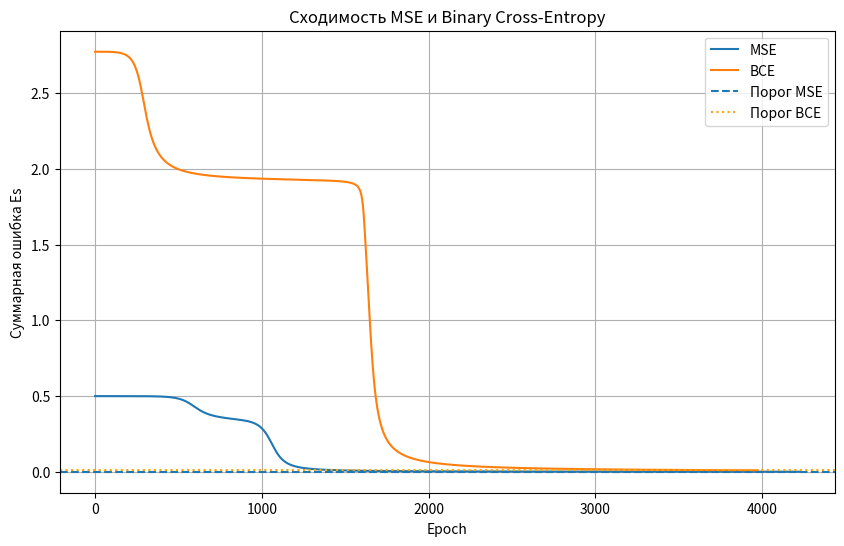
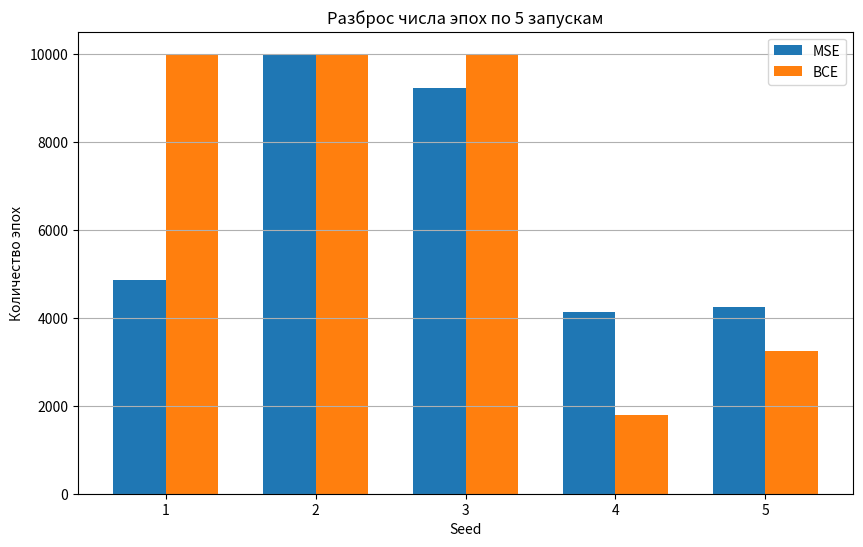
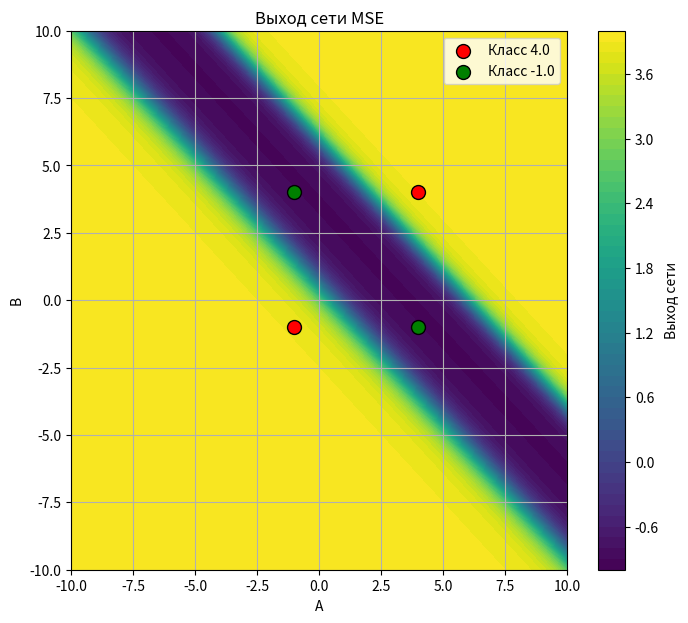
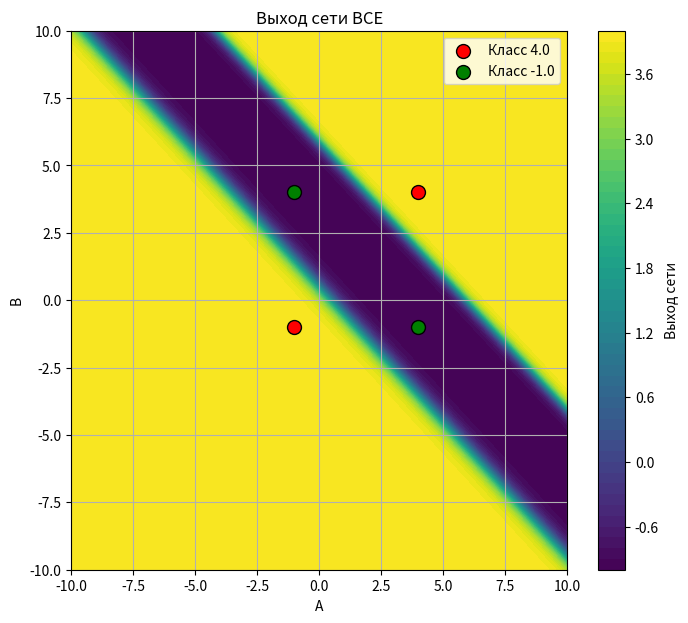
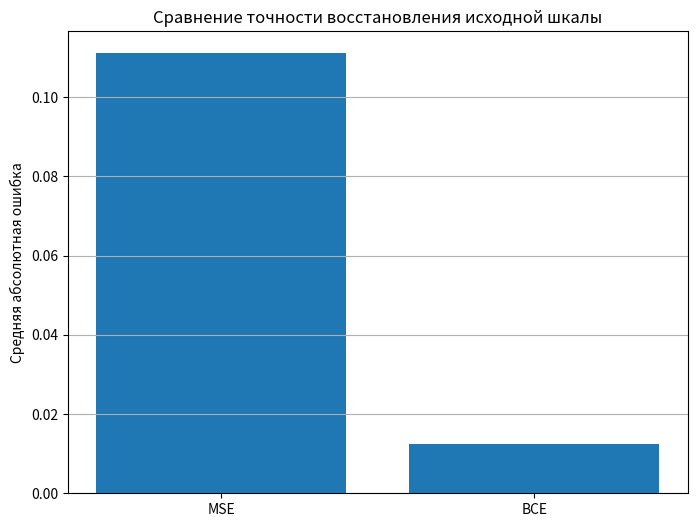

Recreate these plots in Python, in order. (Note: this script raises an exception after producing the figures.)
import numpy as np
import matplotlib.pyplot as plt

def activation(S):
    return 1 / (1 + np.exp(-S))

def activation_derivative(S):
    y = activation(S)
    return y * (1 - y)

def normalize(value, c0, c1):
    return (value - c0) / (c1 - c0)

def denormalize(value, c0, c1):
    return c0 + value * (c1 - c0)

def forward(x, W1, T1, W2, T2):
    S1 = np.dot(x, W1) - T1
    h = activation(S1)
    S2 = np.dot(h, W2) - T2
    y = activation(S2)
    return S1, h, S2, y

def predict(x, W1, T1, W2, T2):
    _, _, _, y = forward(x, W1, T1, W2, T2)
    return y

def online_train_mse(X, e, alpha=0.9, Ee=0.001, max_epochs=10000, seed=42):

    np.random.seed(seed)

    W1 = np.random.uniform(-0.1, 0.1, (2, 2))
    T1 = np.random.uniform(-0.1, 0.1, 2)

    W2 = np.random.uniform(-0.1, 0.1, 2)
    T2 = np.random.uniform(-0.1, 0.1)

    errors = []
    epoch = 0

    while True:
        for xi, ei in zip(X, e):

            S1, h, S2, y = forward(xi, W1, T1, W2, T2)

            delta2 = ((y - ei) * activation_derivative(S2))
            delta1 = (activation_derivative(S1) * W2 * delta2)

            W2 = W2 - alpha * h * delta2
            T2 = T2 + alpha * delta2
            W1 = W1 - alpha * np.outer(xi, delta1)
            T1 = T1 + alpha * delta1

        Es = 0
        for xi, ei in zip(X, e):
            y = predict(xi, W1, T1, W2, T2)
            Es += 0.5 * (y - ei) ** 2
        errors.append(Es)
        epoch += 1

        if Es <= Ee or epoch >= max_epochs:
            break

    return W1, T1, W2, T2, errors

def online_train_bce(X, e, alpha=0.9, Ee=0.01, max_epochs=10000, seed=42):

    np.random.seed(seed)

    W1 = np.random.uniform(-0.1, 0.1, (2, 2))
    T1 = np.random.uniform(-0.1, 0.1, 2)

    W2 = np.random.uniform(-0.1, 0.1, 2)
    T2 = np.random.uniform(-0.1, 0.1)

    errors = []
    epoch = 0

    while True:
        for xi, ei in zip(X, e):
            S1, h, S2, y = forward(xi, W1, T1, W2, T2)

            delta2 = y - ei
            delta1 = (activation_derivative(S1) * W2 * delta2)

            W2 = W2 - alpha * h * delta2
            T2 = T2 + alpha * delta2
            W1 = W1 - alpha * np.outer(xi, delta1)
            T1 = T1 + alpha * delta1

        Es = 0
        for xi, ei in zip(X, e):
            y = predict(xi, W1, T1, W2, T2)
            y = np.clip(y, 1e-10, 1 - 1e-10) #защита от log(0)
            Es += -(ei * np.log(y) + (1 - ei) * np.log(1 - y))
        errors.append(Es)
        epoch += 1

        if Es <= Ee or epoch >= max_epochs:
            break

    return W1, T1, W2, T2, errors


def calculate_accuracy(X, e, W1, T1, W2, T2):
    correct = 0
    for xi, ei in zip(X, e):
        y = predict(xi, W1, T1, W2, T2)

        predicted_class = 1 if y >= 0.5 else 0

        if predicted_class == ei:
            correct += 1

    return correct / len(e) * 100

def calculate_mae(X, e, W1, T1, W2, T2, c0, c1):
    errors = []
    for xi, ei in zip(X, e):
        y = predict(xi, W1, T1, W2, T2)
        expected = denormalize(ei, c0, c1)
        predicted = denormalize(y, c0, c1)
        errors.append(abs(predicted - expected))
    return np.mean(errors)

def print_results(name, X, e, W1, T1, W2, T2, errors, c0, c1):
    print("\n\n", name)
    print("Эпох обучения:", len(errors))
    print("Финальная ошибка:", errors[-1])

    accuracy = calculate_accuracy(X, e, W1, T1, W2, T2)
    mae = calculate_mae(X, e, W1, T1, W2, T2, c0, c1)

    print(f"Accuracy: {accuracy:.2f}%")
    print(f"Средняя абсолютная ошибка: {mae:.6f}")

    print("\nОтветы сети:")

    for xi, ei in zip(X, e):
        y = predict(xi, W1, T1, W2, T2)
        expected = denormalize(ei, c0, c1)
        predicted = denormalize(y, c0, c1)
        print(f"Вход: {denormalize(xi, c0, c1)}, " f"Ожидалось: {expected:.4f}, " f"Получено: {predicted:.4f}, " f"Норм. выход: {y:.4f}")

def show_convergence_plot(mse_errors, bce_errors, mse_Ee, bce_Ee):
    plt.figure(figsize=(10, 6))
    plt.plot(mse_errors, label="MSE")

    plt.plot(bce_errors, label="BCE")

    plt.axhline(mse_Ee, linestyle="--", label="Порог MSE")

    plt.axhline(bce_Ee, linestyle=":", color="orange", label="Порог BCE")

    plt.xlabel("Epoch")
    plt.ylabel("Суммарная ошибка Es")

    plt.title("Сходимость MSE и Binary Cross-Entropy")

    plt.legend()
    plt.grid()

    plt.show()


#5 запусков на разных seed
def run_multiple_experiments(X, e, c0, c1):
    seeds = [1, 2, 3, 4, 5]

    mse_results = []
    bce_results = []

    print("\n")
    print("5 запусков MSE")

    for seed in seeds:

        W1, T1, W2, T2, errors = online_train_mse(X, e, alpha=0.9, Ee=0.001, max_epochs=10000, seed=seed)

        accuracy = calculate_accuracy(X, e, W1, T1, W2, T2)

        mae = calculate_mae(X, e, W1, T1, W2, T2, c0, c1)

        reached = errors[-1] <= 0.001

        mse_results.append({ "seed": seed, "epochs": len(errors), "error": errors[-1], "accuracy": accuracy, "mae": mae, "reached": reached })

        print(f"Seed={seed}: " f"эпох={len(errors)}, " f"ошибка={errors[-1]:.6f}, " f"accuracy={accuracy:.2f}%, " f"MAE={mae:.6f}, " f"критерий={'да' if reached else 'нет'}")

    print("\n")
    print("5 запусков BCE")

    for seed in seeds:

        W1, T1, W2, T2, errors = online_train_bce(X, e, alpha=0.9, Ee=0.01, max_epochs=10000, seed=seed)

        accuracy = calculate_accuracy(X, e, W1, T1, W2, T2)

        mae = calculate_mae(X, e, W1, T1, W2, T2, c0, c1)

        reached = errors[-1] <= 0.01

        bce_results.append({ "seed": seed, "epochs": len(errors), "error": errors[-1], "accuracy": accuracy, "mae": mae, "reached": reached })

        print(f"Seed={seed}: " f"эпох={len(errors)}, " f"ошибка={errors[-1]:.6f}, " f"accuracy={accuracy:.2f}%, " f"MAE={mae:.6f}, " f"критерий={'да' if reached else 'нет'}")

    return mse_results, bce_results

#разброс числа эпох
def show_epochs_plot(mse_results, bce_results):
    seeds = [1, 2, 3, 4, 5]

    mse_epochs = [
        result["epochs"]
        for result in mse_results
    ]

    bce_epochs = [
        result["epochs"]
        for result in bce_results
    ]

    x = np.arange(len(seeds))

    width = 0.35

    plt.figure(figsize=(10, 6))

    plt.bar(x - width / 2, mse_epochs, width, label="MSE")

    plt.bar(x + width / 2, bce_epochs, width, label="BCE")

    plt.xlabel("Seed")
    plt.ylabel("Количество эпох")

    plt.title("Разброс числа эпох по 5 запускам")

    plt.xticks(x, seeds)

    plt.legend()
    plt.grid(axis="y")

    plt.show()

#heatmap
def show_surface(W1, T1, W2, T2, X_original, e, c0, c1, title):
    values = np.linspace(-10, 10, 200)
    A, B = np.meshgrid(values, values)

    grid = np.stack([A.ravel(), B.ravel()], axis=1)
    grid_normalized = normalize(grid, c0, c1)
    Y = []

    for x in grid_normalized:
        y = predict(x, W1, T1, W2, T2)
        Y.append(denormalize(y, c0, c1))

    Y = np.array(Y).reshape(A.shape)

    plt.figure(figsize=(8, 7))
    contour = plt.contourf(A, B, Y, levels=50)
    plt.colorbar(contour, label="Выход сети")

    #истинные классы
    for xi, ei in zip(X_original, e):
        class_value = denormalize(ei, c0, c1)

        if class_value == 4.0:
            color = "red"
        else:
            color = "green"

        plt.scatter(xi[0], xi[1], s=100, edgecolors="black", color=color, label=f"Класс {class_value}")

    plt.xlabel("A")
    plt.ylabel("B")

    plt.title(title)

    plt.xlim(-10, 10)
    plt.ylim(-10, 10)

    plt.grid()

    #убираем повторяющиеся элементы легенды
    handles, labels = plt.gca().get_legend_handles_labels()
    unique = dict(zip(labels, handles))

    plt.legend(unique.values(), unique.keys())
    plt.show()


#сравнение MAE
def show_mae_plot(mse_mae, bce_mae):
    plt.figure(figsize=(8, 6))
    plt.bar(["MSE", "BCE"], [mse_mae, bce_mae])
    plt.ylabel("Средняя абсолютная ошибка")
    plt.title("Сравнение точности восстановления исходной шкалы")
    plt.grid(axis="y")
    plt.show()


def interactive_mode(W1, T1, W2, T2, c0, c1):
    print("\n")
    while True:
        user_input = input("\nВведите пару чисел (A, B): ")
        if user_input.lower() == "q":
            break
        try:
            a, b = map(float, user_input.split())
        except ValueError:
            print("Введите два числа через пробел.")
            continue
        if not (-10 <= a <= 10 and -10 <= b <= 10):
            print("Числа должны быть " "в диапазоне [-10; 10]")
            continue

        x = np.array([a, b])
        x_normalized = normalize(x, c0, c1)
        y = predict(x_normalized, W1, T1, W2, T2)
        y_real = denormalize(y, c0, c1)
        if abs(y_real - c0) < abs(y_real - c1):
            class_result = c0
        else:
            class_result = c1

        print(f"Нормализованный выход: {y:.4f}")
        print(f"Выход в исходной шкале: " f"{y_real:.4f}")
        print(f"Ближайший класс: " f"{class_result}")

def main():
    c0 = 4
    c1 = -1

    x1 = np.array([ 4, 4, -1, -1 ])
    x2 = np.array([ 4, -1, 4, -1 ])

    e_original = np.array([ 4, -1, -1, 4 ])
    X_original = np.vstack([x1, x2]).T

    X = normalize(X_original, c0, c1)
    e = normalize(e_original, c0, c1)

    print("Исходные входы:")
    print(X_original)

    print("\nНормализованные входы:")
    print(X)

    print("\nИсходные классы:")
    print(e_original)

    print("\nНормализованные классы:")
    print(e)

    W1_mse, T1_mse, W2_mse, T2_mse, errors_mse = (online_train_mse(X, e, alpha=0.9, Ee=0.001, max_epochs=10000, seed=42))
    print_results("КОНФИГУРАЦИЯ A — MSE", X, e, W1_mse, T1_mse, W2_mse, T2_mse, errors_mse, c0, c1)

    W1_bce, T1_bce, W2_bce, T2_bce, errors_bce = (online_train_bce(X, e, alpha=0.4, Ee=0.01, max_epochs=10000, seed=42))
    print_results("КОНФИГУРАЦИЯ Б — BCE", X, e, W1_bce, T1_bce, W2_bce, T2_bce, errors_bce, c0, c1)

    #5 запусков
    mse_results, bce_results = (run_multiple_experiments(X, e, c0, c1))
    show_convergence_plot(errors_mse, errors_bce, 0.001, 0.01) #график схъодимости
    show_epochs_plot(mse_results, bce_results) #разброс эпох
    show_surface(W1_mse, T1_mse, W2_mse, T2_mse, X_original, e, c0, c1, "Выход сети MSE")
    show_surface(W1_bce, T1_bce, W2_bce, T2_bce, X_original, e, c0, c1, "Выход сети BCE")

    mse_mae = calculate_mae(X, e, W1_mse, T1_mse, W2_mse, T2_mse, c0, c1)
    bce_mae = calculate_mae(X, e, W1_bce, T1_bce, W2_bce, T2_bce, c0, c1)
    show_mae_plot(mse_mae, bce_mae)

    print("\n")
    print("Проверка 4 точек XOR")

    for x_original in X_original:
        x = normalize(x_original, c0, c1)
        y = predict(x, W1_bce, T1_bce, W2_bce, T2_bce)
        y_real = denormalize(y, c0, c1)
        if abs(y_real - c0) < abs(y_real - c1):
            class_result = c0
        else:
            class_result = c1
        print(f"A={x_original[0]}, " f"B={x_original[1]} -> " f"y={y:.4f}, " f"y_real={y_real:.4f}, " f"класс={class_result}")

    interactive_mode(W1_bce, T1_bce, W2_bce, T2_bce, c0, c1)


if __name__ == "__main__":
    main()
